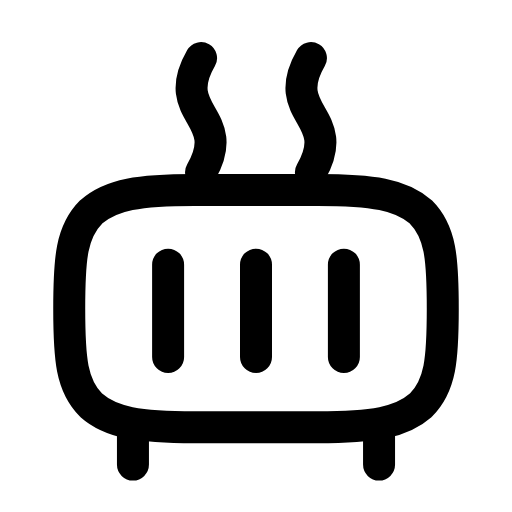
t = 0.00 s
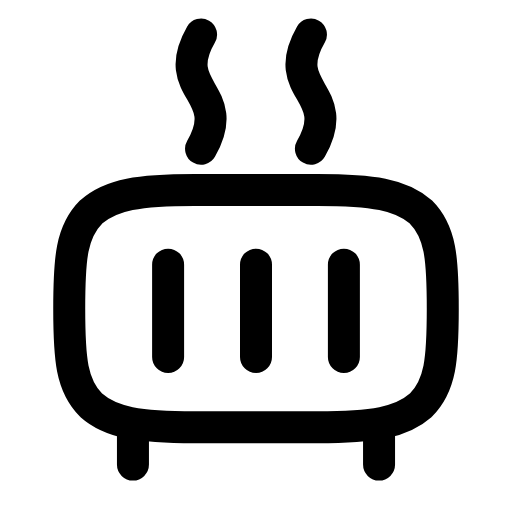
t = 0.31 s
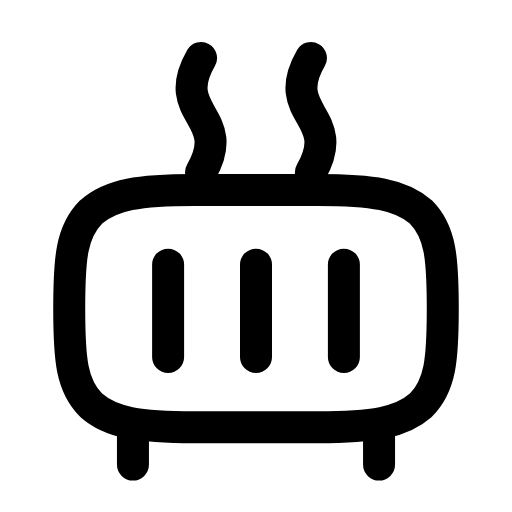
t = 0.63 s
t = 0.93 s: frame unchanged from t = 0.00 s, image omitted
t = 1.25 s: frame unchanged from t = 0.00 s, image omitted
t = 1.58 s: frame unchanged from t = 0.00 s, image omitted

The animated SVG that drew these frames (rendered in a browser with its animation timeline set to each time). Animation: 1 SMIL element (animateTransform=1); one cycle of 1.90 s, repeats indefinitely.

<svg xmlns="http://www.w3.org/2000/svg" width="24" height="24" viewBox="0 0 24 24" fill="none"><g transform="translate(-0.36 -0.367) scale(1.03)"><path stroke="currentColor" stroke-width="1.456" stroke-linecap="round" stroke-linejoin="round" fill="none" d="M9.2 9L14.8 9C17.3 9 18.6 9.2 19.5 10C20.4 10.9 20.5 12.1 20.5 14.4S20.4 17.9 19.5 18.8C18.6 19.6 17.3 19.8 14.8 19.8L9.2 19.8C6.7 19.8 5.4 19.6 4.5 18.8C3.6 17.9 3.5 16.7 3.5 14.4S3.6 10.9 4.5 10C5.4 9.2 6.7 9 9.2 9Z"></path><path stroke="currentColor" stroke-width="1.456" stroke-linecap="round" stroke-linejoin="round" fill="none" d="M8 12.4L8 16.6M12 12.4L12 16.6M16 12.4L16 16.6"></path><path stroke="currentColor" stroke-width="1.456" stroke-linecap="round" stroke-linejoin="round" fill="none" d="M6.4 19.8L6.4 21.5M17.6 19.8L17.6 21.5"></path><g><animateTransform attributeName="transform" type="translate" values="0 0;0 0;0 -1.3;0 0;0 0;0 0;0 0;0 -1.3;0 0;0 0;0 0" keyTimes="0;0.135;0.2475;0.36;0.45;0.6;0.66;0.735;0.81;0.9;1" dur="1.9s" repeatCount="indefinite" calcMode="spline" keySplines="0.16 1 0.3 1;0.16 1 0.3 1;0.16 1 0.3 1;0.16 1 0.3 1;0.16 1 0.3 1;0.16 1 0.3 1;0.16 1 0.3 1;0.16 1 0.3 1;0.16 1 0.3 1;0.16 1 0.3 1"/><path stroke="currentColor" stroke-width="1.456" stroke-linecap="round" stroke-linejoin="round" fill="none" d="M9.5 8.2C11 5.6 8 5.6 9.5 3M14.5 8.2C16 5.6 13 5.6 14.5 3"></path></g></g></svg>
